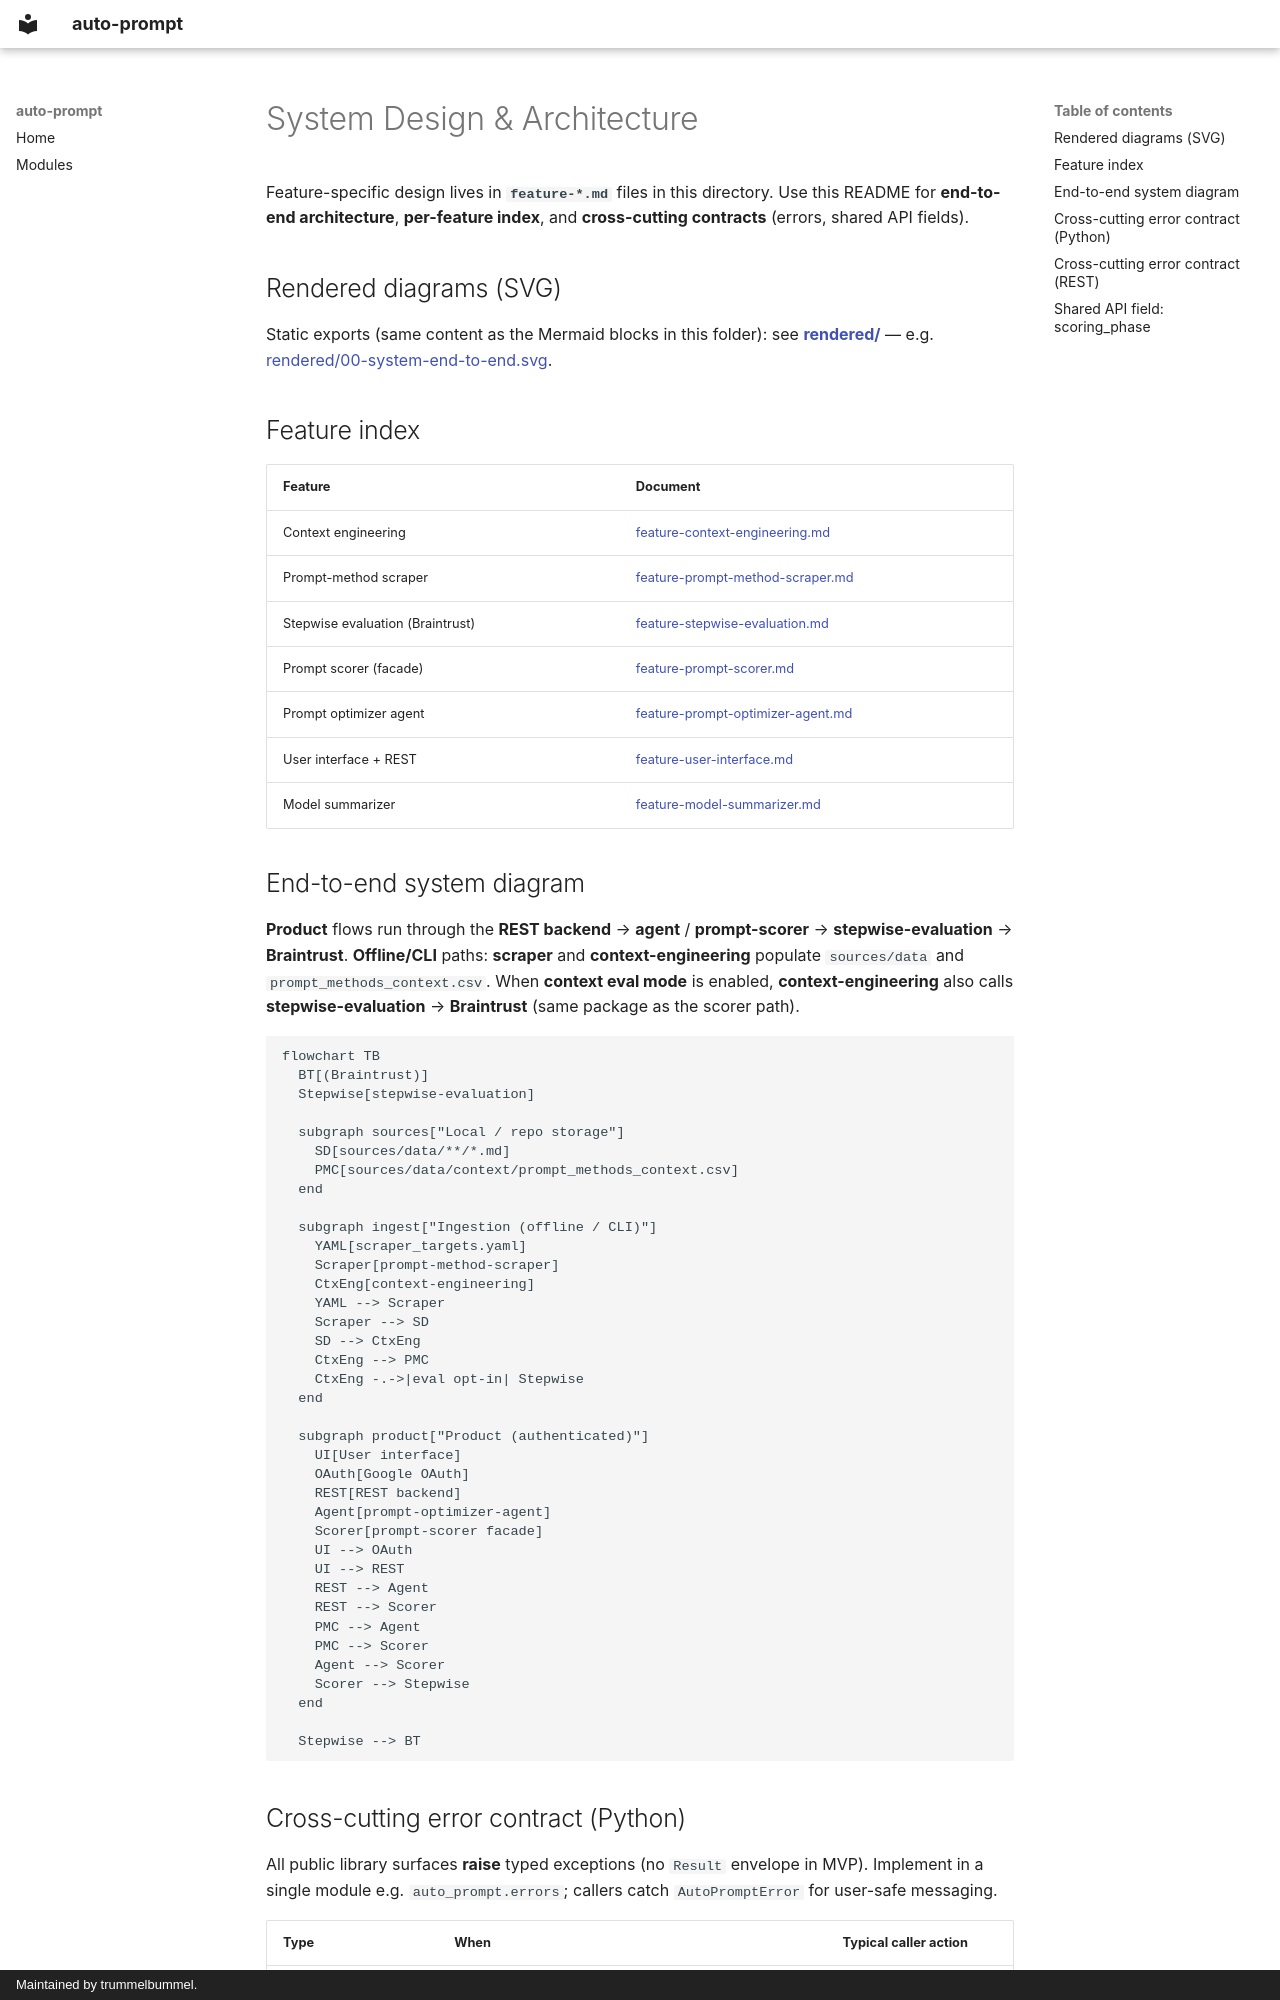

repository: trummelbummel/promptymize · page: ai/design/index.html · generator: mkdocs · copyright: Maintained by trummelbummel.

---
phase: design
title: System Design & Architecture
description: Project-wide architecture index, end-to-end diagram, and shared contracts
---

# System Design & Architecture

Feature-specific design lives in **`feature-*.md`** files in this directory. Use this README for **end-to-end architecture**, **per-feature index**, and **cross-cutting contracts** (errors, shared API fields).

## Rendered diagrams (SVG)

Static exports (same content as the Mermaid blocks in this folder): see **[rendered/](rendered/README.md)** — e.g. [rendered/00-system-end-to-end.svg](rendered/00-system-end-to-end.svg).

## Feature index

| Feature | Document |
|--------|----------|
| Context engineering | [feature-context-engineering.md](feature-context-engineering.md) |
| Prompt-method scraper | [feature-prompt-method-scraper.md](feature-prompt-method-scraper.md) |
| Stepwise evaluation (Braintrust) | [feature-stepwise-evaluation.md](feature-stepwise-evaluation.md) |
| Prompt scorer (facade) | [feature-prompt-scorer.md](feature-prompt-scorer.md) |
| Prompt optimizer agent | [feature-prompt-optimizer-agent.md](feature-prompt-optimizer-agent.md) |
| User interface + REST | [feature-user-interface.md](feature-user-interface.md) |
| Model summarizer | [feature-model-summarizer.md](feature-model-summarizer.md) |

## End-to-end system diagram

**Product** flows run through the **REST backend** → **agent** / **prompt-scorer** → **stepwise-evaluation** → **Braintrust**. **Offline/CLI** paths: **scraper** and **context-engineering** populate `sources/data` and ``prompt_methods_context.csv``. When **context eval mode** is enabled, **context-engineering** also calls **stepwise-evaluation** → **Braintrust** (same package as the scorer path).

```mermaid
flowchart TB
  BT[(Braintrust)]
  Stepwise[stepwise-evaluation]

  subgraph sources["Local / repo storage"]
    SD[sources/data/**/*.md]
    PMC[sources/data/context/prompt_methods_context.csv]
  end

  subgraph ingest["Ingestion (offline / CLI)"]
    YAML[scraper_targets.yaml]
    Scraper[prompt-method-scraper]
    CtxEng[context-engineering]
    YAML --> Scraper
    Scraper --> SD
    SD --> CtxEng
    CtxEng --> PMC
    CtxEng -.->|eval opt-in| Stepwise
  end

  subgraph product["Product (authenticated)"]
    UI[User interface]
    OAuth[Google OAuth]
    REST[REST backend]
    Agent[prompt-optimizer-agent]
    Scorer[prompt-scorer facade]
    UI --> OAuth
    UI --> REST
    REST --> Agent
    REST --> Scorer
    PMC --> Agent
    PMC --> Scorer
    Agent --> Scorer
    Scorer --> Stepwise
  end

  Stepwise --> BT
```
